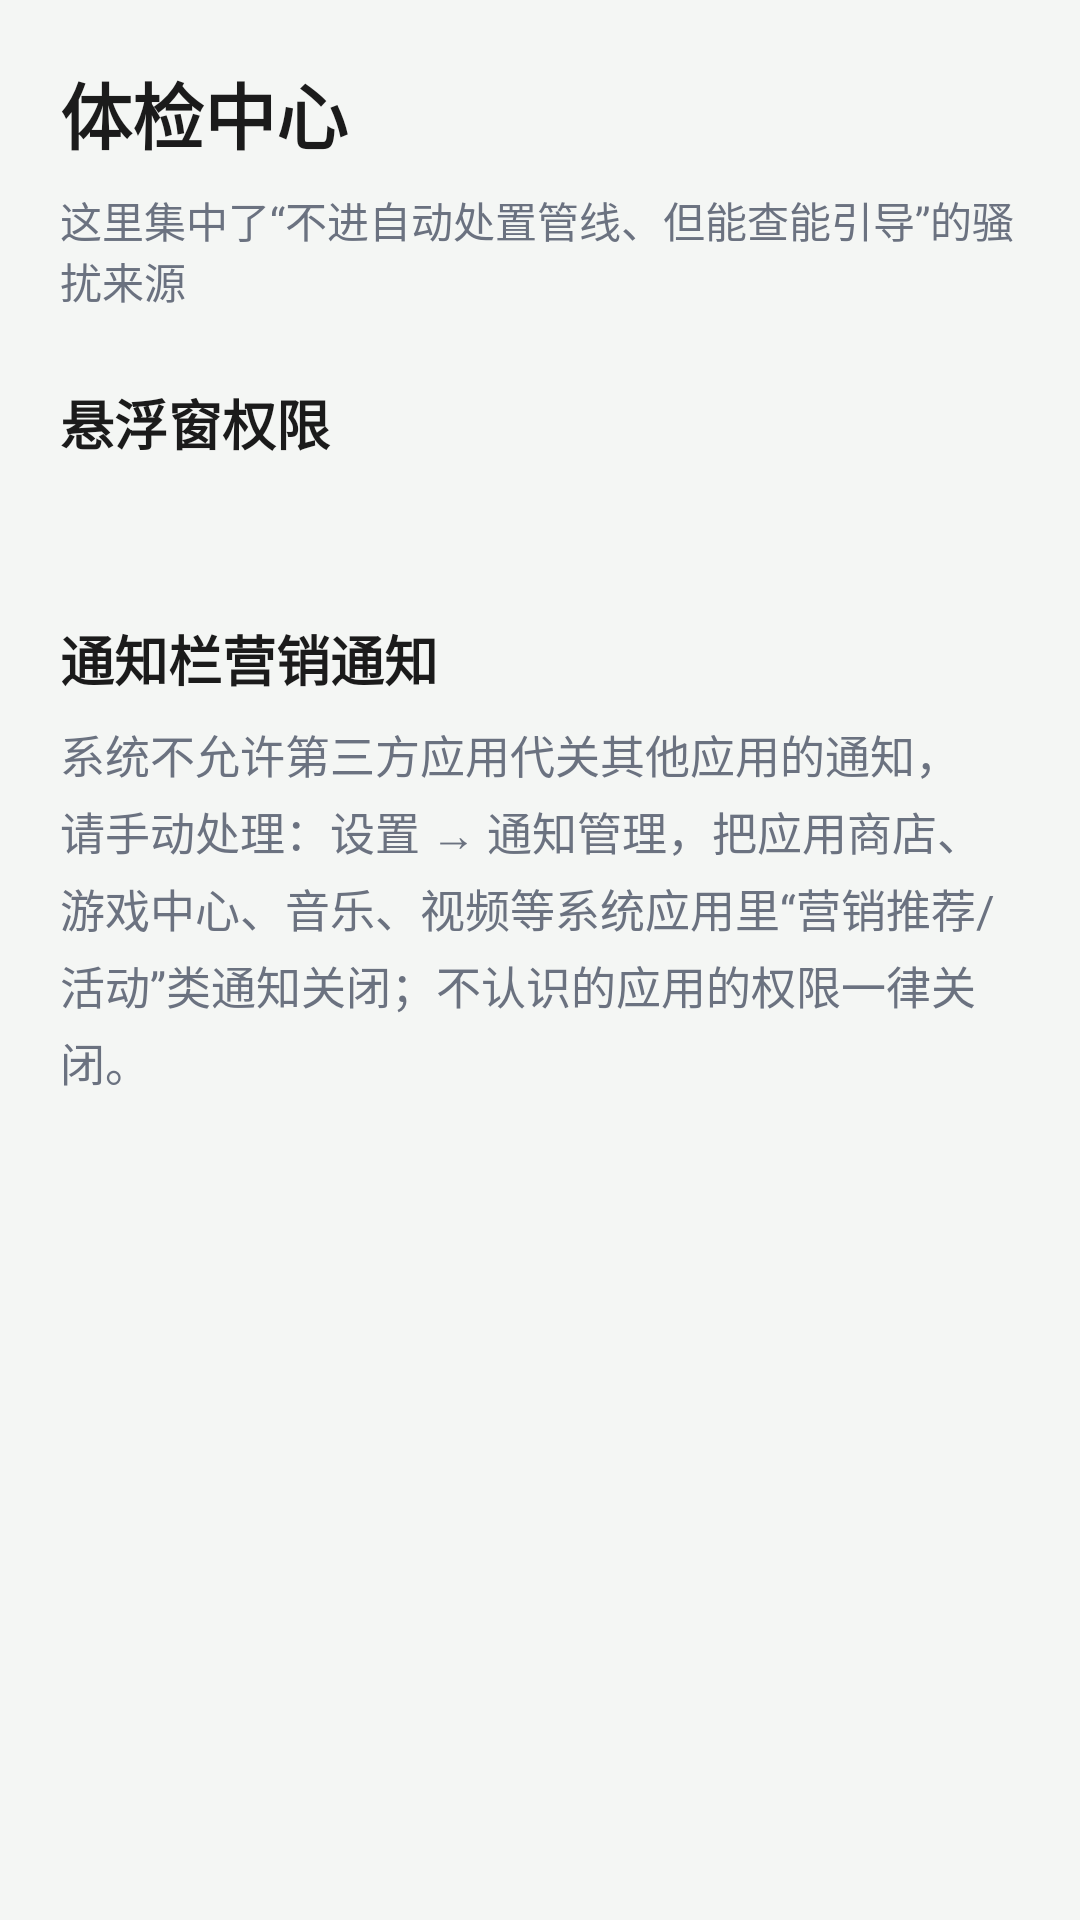

This screen was rendered from an Android layout file. Write that file and the resources it references.
<!-- AndroidManifest.xml: application theme Theme.Guard -->
<!-- res/layout/activity_checkup.xml -->
<?xml version="1.0" encoding="utf-8"?>
<ScrollView xmlns:android="http://schemas.android.com/apk/res/android"
    android:layout_width="match_parent"
    android:layout_height="match_parent"
    android:fillViewport="true"
    android:scrollbars="none">

    <LinearLayout
        android:layout_width="match_parent"
        android:layout_height="wrap_content"
        android:orientation="vertical"
        android:padding="20dp">

        <TextView
            android:layout_width="match_parent"
            android:layout_height="wrap_content"
            android:text="@string/checkup_title"
            android:textColor="@color/text"
            android:textSize="24sp"
            android:textStyle="bold" />

        <TextView
            android:layout_width="match_parent"
            android:layout_height="wrap_content"
            android:layout_marginTop="8dp"
            android:text="@string/checkup_subtitle"
            android:textColor="@color/muted"
            android:textSize="14sp" />

        <TextView
            android:layout_width="match_parent"
            android:layout_height="wrap_content"
            android:layout_marginTop="24dp"
            android:text="@string/checkup_overlay_header"
            android:textColor="@color/text"
            android:textSize="18sp"
            android:textStyle="bold" />

        <TextView
            android:id="@+id/tv_overlay_intro"
            android:layout_width="match_parent"
            android:layout_height="wrap_content"
            android:layout_marginTop="8dp"
            android:lineSpacingExtra="4dp"
            android:textColor="@color/muted"
            android:textSize="15sp" />

        <LinearLayout
            android:id="@+id/ll_overlay_list"
            android:layout_width="match_parent"
            android:layout_height="wrap_content"
            android:orientation="vertical" />

        <TextView
            android:layout_width="match_parent"
            android:layout_height="wrap_content"
            android:layout_marginTop="24dp"
            android:text="@string/checkup_notice_header"
            android:textColor="@color/text"
            android:textSize="18sp"
            android:textStyle="bold" />

        <TextView
            android:layout_width="match_parent"
            android:layout_height="wrap_content"
            android:layout_marginTop="8dp"
            android:layout_marginBottom="24dp"
            android:lineSpacingExtra="4dp"
            android:text="@string/checkup_notice_body"
            android:textColor="@color/muted"
            android:textSize="15sp" />
    </LinearLayout>
</ScrollView>
<!-- resources referenced by this layout -->
<resources>
  <color name="muted">#6B7280</color>
  <color name="text">#1B1B1B</color>
  <string name="checkup_notice_body">系统不允许第三方应用代关其他应用的通知，请手动处理：设置 → 通知管理，把应用商店、游戏中心、音乐、视频等系统应用里“营销推荐/活动”类通知关闭；不认识的应用的权限一律关闭。</string>
  <string name="checkup_notice_header">通知栏营销通知</string>
  <string name="checkup_overlay_header">悬浮窗权限</string>
  <string name="checkup_subtitle">这里集中了“不进自动处置管线、但能查能引导”的骚扰来源</string>
  <string name="checkup_title">体检中心</string>
  <style name="Theme.Guard" parent="Theme.AppCompat.Light.NoActionBar">
          
          <item name="colorPrimary">@color/primary</item>
          <item name="colorAccent">@color/primary</item>
          <item name="android:statusBarColor">@color/bg</item>
          <item name="android:windowBackground">@color/bg</item>
          <item name="android:windowLightStatusBar">true</item>
      </style>
  <color name="primary">#1B7F3B</color>
  <color name="bg">#F4F6F4</color>
</resources>
